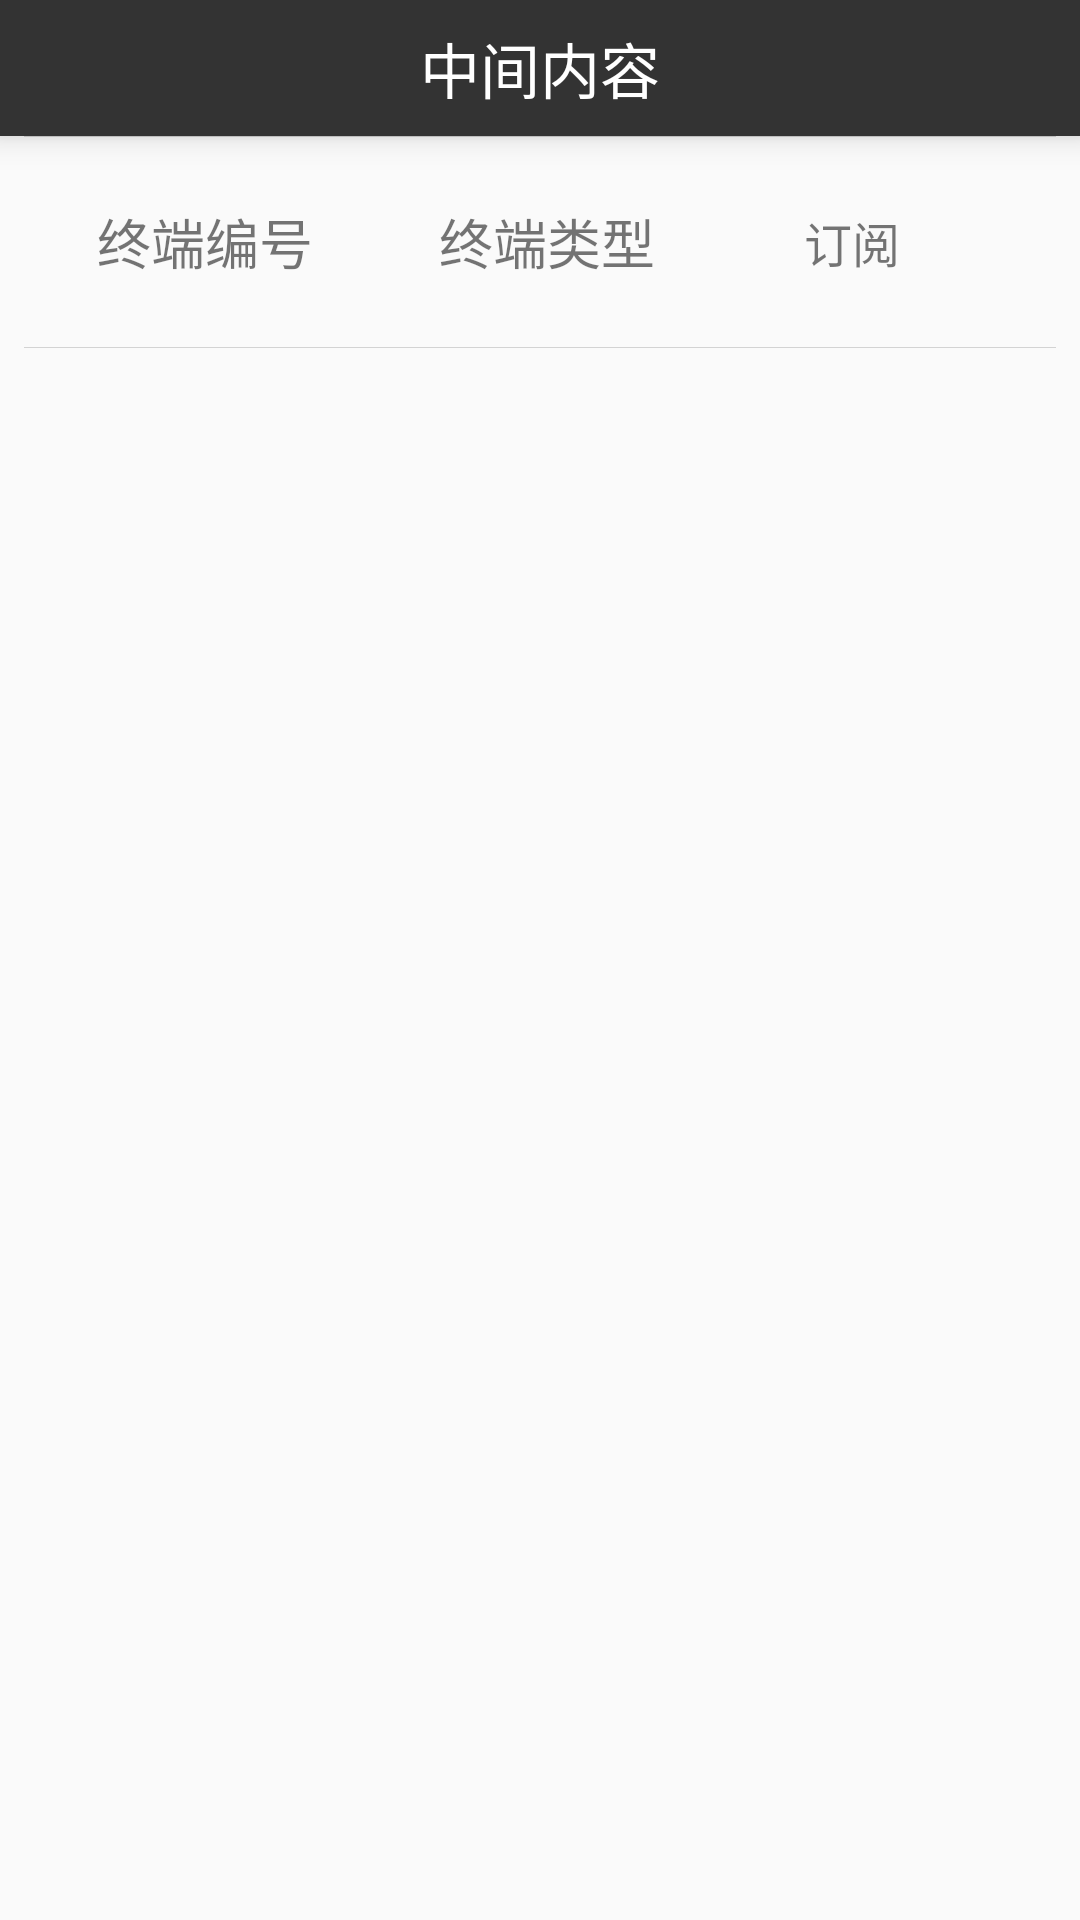

Layout XML and referenced resources for this Android screen:
<!-- AndroidManifest.xml: application theme Theme.AppCompat.Light.NoActionBar -->
<!-- res/layout/activity_terminal_config.xml -->
<?xml version="1.0" encoding="utf-8"?>
<LinearLayout xmlns:android="http://schemas.android.com/apk/res/android"
    android:orientation="vertical"
    android:layout_width="match_parent"
    android:layout_height="match_parent">

    <include
        android:id="@+id/head_title"
        layout="@layout/layout_title" />

    <View
        android:layout_marginLeft="8dp"
        android:layout_marginRight="8dp"
        style="@style/style_default_line"/>
    <LinearLayout
        android:orientation="horizontal"
        android:layout_width="match_parent"
        android:layout_height="70dp"
        android:padding="5dp">

        <TextView
            android:gravity="center"
            android:text="终端编号"
            android:layout_weight="5"
            android:textSize="18sp"
            android:layout_width="0dp"
            android:layout_height="match_parent" />
        <TextView
            android:text="终端类型"
            android:gravity="center"
            android:layout_weight="4"
            android:textSize="18sp"
            android:layout_width="0dp"
            android:layout_height="match_parent"/>

        <TextView
            android:text="订阅"
            android:gravity="center"
            android:layout_weight="4"
            android:textSize="16sp"
            android:layout_width="0dp"
            android:layout_height="match_parent"
            android:layout_marginRight="20dp" />

    </LinearLayout>
    <View
        android:layout_marginLeft="8dp"
        android:layout_marginRight="8dp"
        style="@style/style_default_line"/>
    <android.support.v7.widget.RecyclerView
        android:id="@+id/rv_terminal"
        android:layout_width="match_parent"
        android:layout_height="match_parent">

    </android.support.v7.widget.RecyclerView>

</LinearLayout>
<!-- res/layout/layout_title.xml (included above) -->
<?xml version="1.0" encoding="utf-8"?>
<LinearLayout xmlns:android="http://schemas.android.com/apk/res/android"
    android:orientation="horizontal"
    android:layout_width="match_parent"
    android:layout_height="wrap_content"
    android:background="@color/dark"
    android:elevation="6dp">
    <TextView
        android:clickable="true"
        android:visibility="invisible"
        android:layout_weight="1"
        android:id="@+id/tv_leftContent"
        android:drawableLeft="@mipmap/left_back_white"
        android:drawablePadding="-30dip"
        android:textSize="16sp"
        android:text="返回"
        android:gravity="center"
        android:textColor="@color/white"
        android:textAlignment="center"
        android:layout_width="0dp"
        android:layout_height="match_parent" />
    <TextView
        android:layout_weight="4"
        android:clickable="true"
        android:id="@+id/tv_middleContent"
        android:textSize="20sp"
        android:textColor="@color/white"
        android:gravity="center"
        android:layout_width="0dp"
        android:layout_height="match_parent"
        android:text="中间内容"
        android:maxEms="10"
        android:layout_margin="8dp" />
    <TextView
        android:visibility="invisible"
        android:layout_weight="1"
        android:id="@+id/tv_rightContent"
        android:textSize="16sp"
        android:gravity="center"
        android:textColor="@color/white"
        android:layout_width="0dp"
        android:layout_height="match_parent"
        android:text="右侧" />
</LinearLayout>
<!-- resources referenced by this layout -->
<resources>
  <color name="dark">#333333</color>
  <color name="white">#ffffff</color>
  <style name="style_default_line">
          <item name="android:background">@color/dark_deep</item>
          <item name="android:layout_width">fill_parent</item>
          <item name="android:layout_height">1.0px</item>
      </style>
  <color name="dark_deep">#28000000</color>
</resources>
